Labelled photos from "processed", an image-classification folder in Tensai-Kartik/PlantCare. The possible labels are: apple black rot, apple cedar apple rust, apple healthy, apple scab, corn common rust, corn healthy, corn northern leaf blight, grape black rot, grape esca black measles, grape healthy, pepper bell bacterial spot, pepper bell healthy, potato early blight, potato healthy, potato late blight, tomato bacterial spot, tomato early blight, tomato healthy, tomato late blight, tomato septoria leaf spot, tomato yellow leaf curl virus.

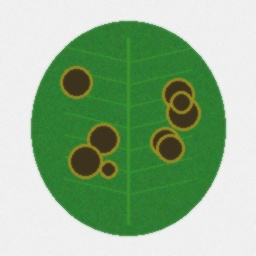
Label: apple scab

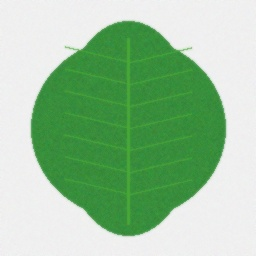
Label: grape healthy

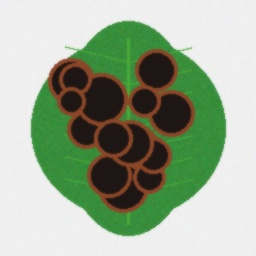
Label: grape black rot

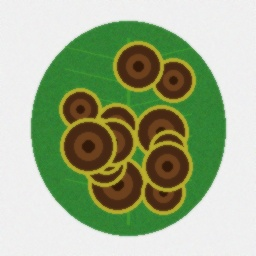
Label: tomato early blight

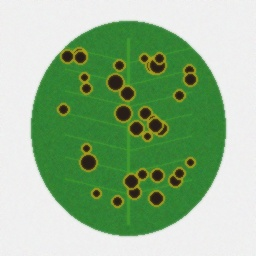
Label: tomato septoria leaf spot

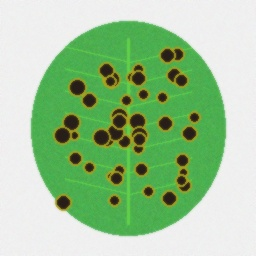
Label: pepper bell bacterial spot
